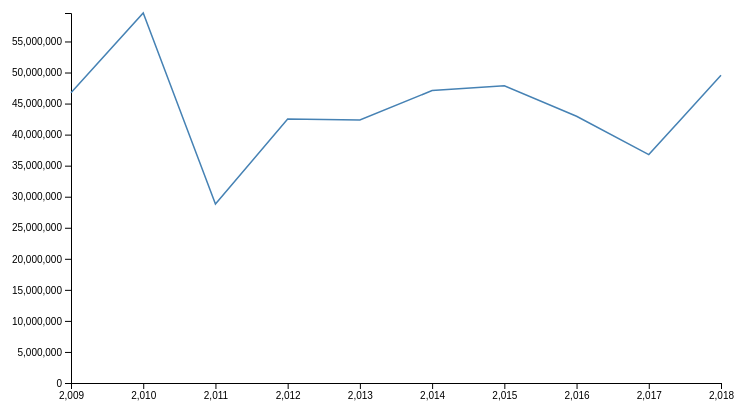
D3 v4 page, settled after 360 driven frames (6 s of simulated time); the page loaded 1 data file(s).



  // set the dimensions and margins of the graph
  var margin = {top: 100, right: 100, bottom: 30, left: 100},
      width = 850 - margin.left - margin.right,
      height = 500 - margin.top - margin.bottom;

  // append the svg object to the body of the page
  var svg = d3.select("#my_dataviz")
    .append("svg")
      .attr("width", width + margin.left + margin.right)
      .attr("height", height + margin.top + margin.bottom)
    .append("g")
      .attr("transform",
            "translate(" + margin.left + "," + margin.top + ")");

  //Read the data
  d3.csv("js/data.csv",

    // When reading the csv, I must format variables:
    function(d){
      return { year : d.year, total : d.total }
    },

    // Now I can use this dataset:
    function(data) {

      // X axis: scale and draw:
      var x = d3.scaleLinear()
          .domain([2009, d3.max(data, function(d) { return +d.year })])
          .range([0, width]);
      svg.append("g")
          .attr("transform", "translate(0," + height + ")")
          .call(d3.axisBottom(x));

      var div = d3.select("body").append("div")	
      .attr("class", "tooltip")				
      .style("opacity", 0);

      // Add Y axis
      var y = d3.scaleLinear()
        .domain([0, d3.max(data, function(d) { return +d.total; })])
        .range([ height, 0 ]);
      svg.append("g")
        .call(d3.axisLeft(y));

      // Add the line
      svg.append("path")
        .datum(data)
        .attr("fill", "none")
        .attr("stroke", "steelblue")
        .attr("stroke-width", 1.5)
        .attr("d", d3.line()
          .x(function(d) { return x(d.year) })
          .y(function(d) { return y(d.total) })
      )

  });



### data: js/data.csv
total, year
46742418, 2009
59586290, 2010
28821894, 2011
42506802, 2012
42372573, 2013
47094448, 2014
47855618, 2015
42952325, 2016
36782997, 2017
49571239, 2018